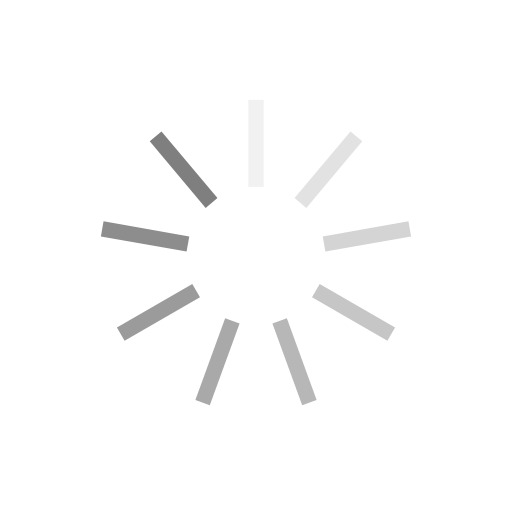
t = 0.00 s
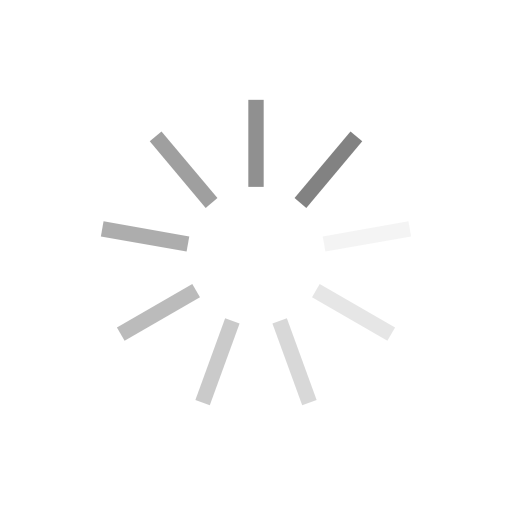
t = 0.21 s
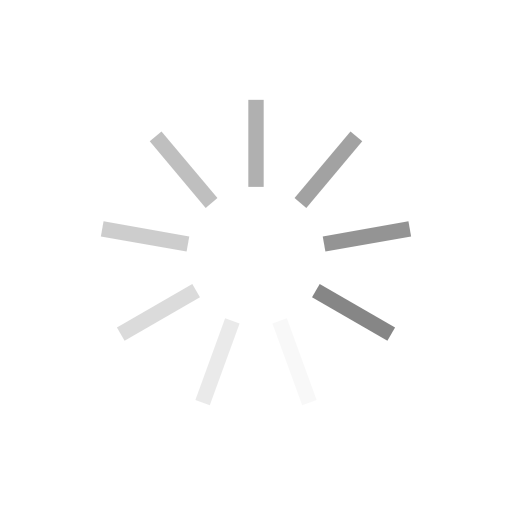
t = 0.41 s
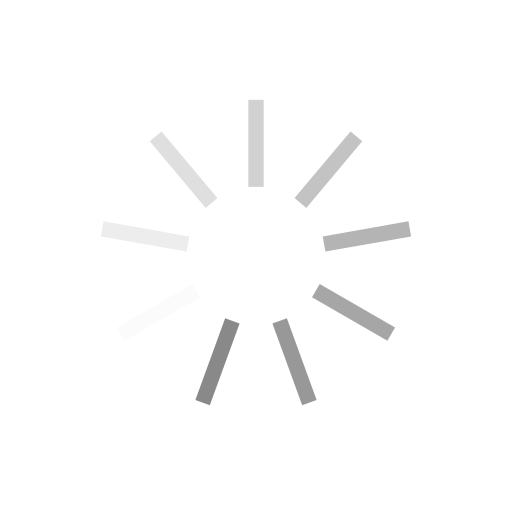
t = 0.62 s

The animated SVG that drew these frames (rendered in a browser with its animation timeline set to each time). Animation: 9 SMIL elements (animate=9); one cycle of 0.82 s, repeats indefinitely.

<?xml version="1.0" encoding="utf-8"?>
<svg xmlns="http://www.w3.org/2000/svg" xmlns:xlink="http://www.w3.org/1999/xlink" style="margin: auto; background: none; display: block; shape-rendering: auto;" width="184px" height="184px" viewBox="0 0 100 100" preserveAspectRatio="xMidYMid">
<g transform="rotate(0 50 50)">
  <rect x="48.5" y="19.5" rx="0" ry="0" width="3" height="17" fill="#7f7f7f">
    <animate attributeName="opacity" values="1;0" keyTimes="0;1" dur="0.819672131147541s" begin="-0.7285974499089253s" repeatCount="indefinite"></animate>
  </rect>
</g><g transform="rotate(40 50 50)">
  <rect x="48.5" y="19.5" rx="0" ry="0" width="3" height="17" fill="#7f7f7f">
    <animate attributeName="opacity" values="1;0" keyTimes="0;1" dur="0.819672131147541s" begin="-0.6375227686703097s" repeatCount="indefinite"></animate>
  </rect>
</g><g transform="rotate(80 50 50)">
  <rect x="48.5" y="19.5" rx="0" ry="0" width="3" height="17" fill="#7f7f7f">
    <animate attributeName="opacity" values="1;0" keyTimes="0;1" dur="0.819672131147541s" begin="-0.5464480874316939s" repeatCount="indefinite"></animate>
  </rect>
</g><g transform="rotate(120 50 50)">
  <rect x="48.5" y="19.5" rx="0" ry="0" width="3" height="17" fill="#7f7f7f">
    <animate attributeName="opacity" values="1;0" keyTimes="0;1" dur="0.819672131147541s" begin="-0.4553734061930783s" repeatCount="indefinite"></animate>
  </rect>
</g><g transform="rotate(160 50 50)">
  <rect x="48.5" y="19.5" rx="0" ry="0" width="3" height="17" fill="#7f7f7f">
    <animate attributeName="opacity" values="1;0" keyTimes="0;1" dur="0.819672131147541s" begin="-0.36429872495446264s" repeatCount="indefinite"></animate>
  </rect>
</g><g transform="rotate(200 50 50)">
  <rect x="48.5" y="19.5" rx="0" ry="0" width="3" height="17" fill="#7f7f7f">
    <animate attributeName="opacity" values="1;0" keyTimes="0;1" dur="0.819672131147541s" begin="-0.27322404371584696s" repeatCount="indefinite"></animate>
  </rect>
</g><g transform="rotate(240 50 50)">
  <rect x="48.5" y="19.5" rx="0" ry="0" width="3" height="17" fill="#7f7f7f">
    <animate attributeName="opacity" values="1;0" keyTimes="0;1" dur="0.819672131147541s" begin="-0.18214936247723132s" repeatCount="indefinite"></animate>
  </rect>
</g><g transform="rotate(280 50 50)">
  <rect x="48.5" y="19.5" rx="0" ry="0" width="3" height="17" fill="#7f7f7f">
    <animate attributeName="opacity" values="1;0" keyTimes="0;1" dur="0.819672131147541s" begin="-0.09107468123861566s" repeatCount="indefinite"></animate>
  </rect>
</g><g transform="rotate(320 50 50)">
  <rect x="48.5" y="19.5" rx="0" ry="0" width="3" height="17" fill="#7f7f7f">
    <animate attributeName="opacity" values="1;0" keyTimes="0;1" dur="0.819672131147541s" begin="0s" repeatCount="indefinite"></animate>
  </rect>
</g>
<!-- [ldio] generated by https://loading.io/ --></svg>
